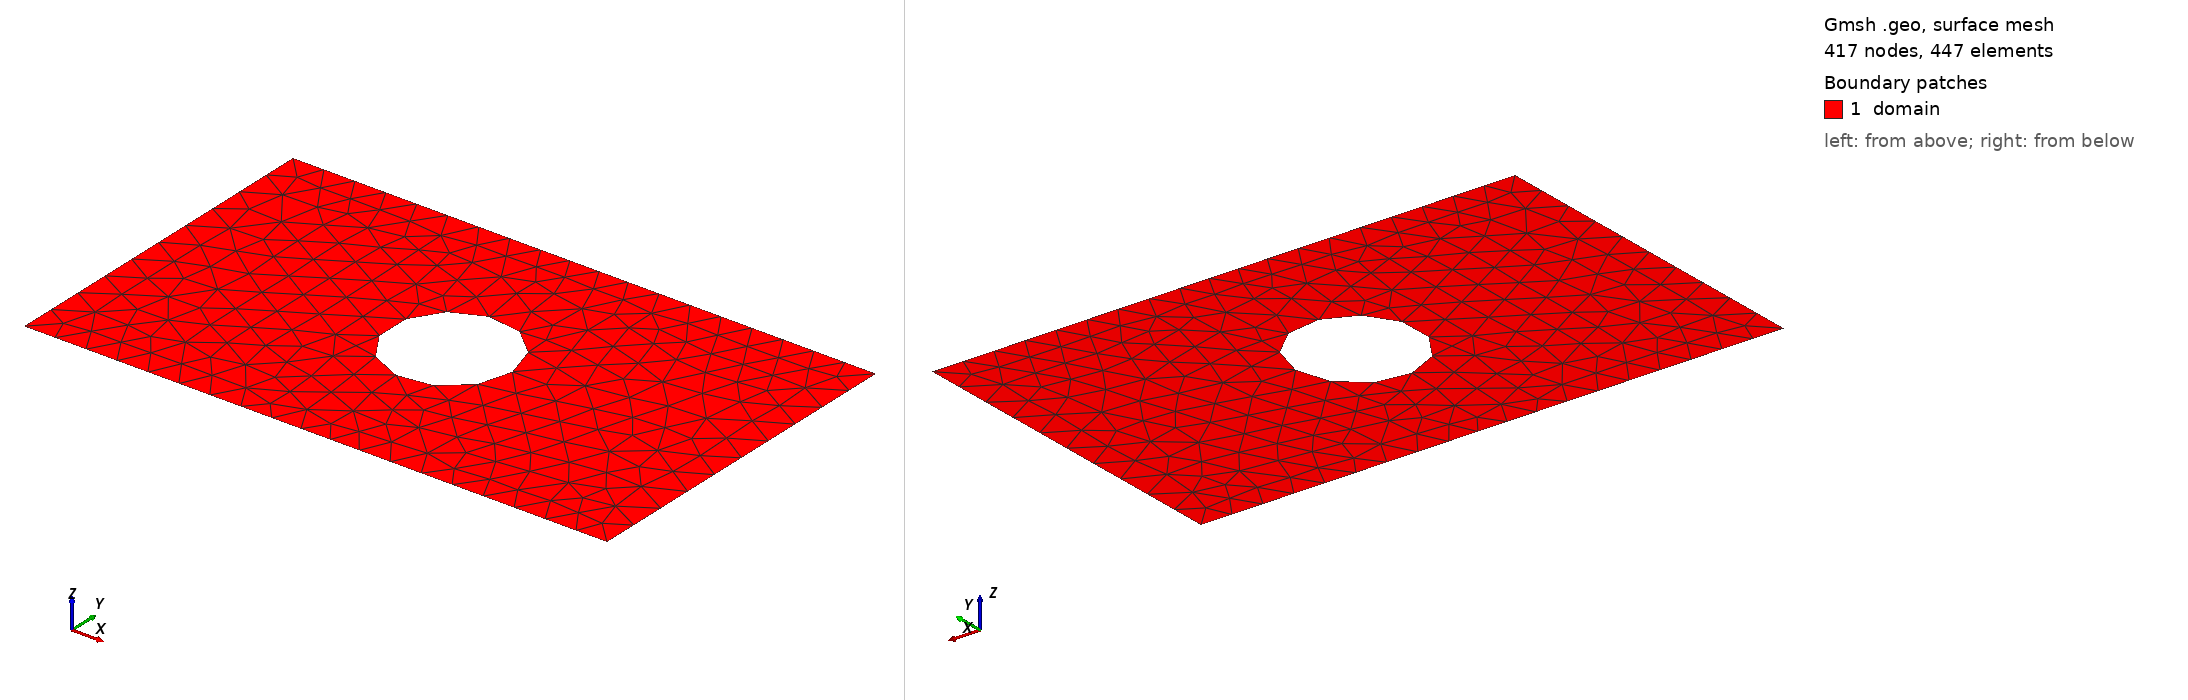

Gmsh geometry script, surface-meshed: 417 nodes, 447 surface elements. Boundary patches (legend numbers): 1 domain. Left view from above one corner, right view from below the opposite corner. Legend entries are the model's physical surfaces. The drawing asked Gmsh for element sizes between 1% and 20% of the model's largest extent; the script's own settings can give other sizes.

=== shape_4.geo (drawn) ===
SetFactory("OpenCASCADE");
lc = 0.060000;

Point(1) = {0.0000000000, -0.3000000000, 0, lc};
Point(2) = {0.4250000000, -0.3000000000, 0, lc};
Point(3) = {0.5750000000, -0.3000000000, 0, lc};
Point(4) = {1.0000000000, -0.3000000000, 0, lc};
Point(5) = {1.0000000000, 0.3000000000, 0, lc};
Point(6) = {0.5750000000, 0.3000000000, 0, lc};
Point(7) = {0.4250000000, 0.3000000000, 0, lc};
Point(8) = {0.0000000000, 0.3000000000, 0, lc};
Line(1) = {1, 2};
Line(2) = {2, 3};
Line(3) = {3, 4};
Line(4) = {4, 5};
Line(5) = {5, 6};
Line(6) = {6, 7};
Line(7) = {7, 8};
Line(8) = {8, 1};
Curve Loop(1) = {1, 2, 3, 4, 5, 6, 7, 8};
Point(9) = {0.6047088045, 0.0029615218, 0, lc};
Point(10) = {0.6046280778, 0.0070723702, 0, lc};
Point(11) = {0.6043860222, 0.0111768799, 0, lc};
Point(12) = {0.6039830109, 0.0152687222, 0, lc};
Point(13) = {0.6034196654, 0.0193415876, 0, lc};
Point(14) = {0.6026968542, 0.0233891962, 0, lc};
Point(15) = {0.6018156919, 0.0274053068, 0, lc};
Point(16) = {0.6007775372, 0.0313837268, 0, lc};
Point(17) = {0.5995839909, 0.0353183219, 0, lc};
Point(18) = {0.5982368932, 0.0392030251, 0, lc};
Point(19) = {0.5967383214, 0.0430318465, 0, lc};
Point(20) = {0.5950905861, 0.0467988824, 0, lc};
Point(21) = {0.5932962280, 0.0504983243, 0, lc};
Point(22) = {0.5913580139, 0.0541244679, 0, lc};
Point(23) = {0.5892789323, 0.0576717219, 0, lc};
Point(24) = {0.5870621891, 0.0611346167, 0, lc};
Point(25) = {0.5847112023, 0.0645078129, 0, lc};
Point(26) = {0.5822295970, 0.0677861091, 0, lc};
Point(27) = {0.5796211996, 0.0709644505, 0, lc};
Point(28) = {0.5768900321, 0.0740379364, 0, lc};
Point(29) = {0.5740403057, 0.0770018275, 0, lc};
Point(30) = {0.5710764146, 0.0798515539, 0, lc};
Point(31) = {0.5680029287, 0.0825827214, 0, lc};
Point(32) = {0.5648245873, 0.0851911188, 0, lc};
Point(33) = {0.5615462911, 0.0876727241, 0, lc};
Point(34) = {0.5581730949, 0.0900237109, 0, lc};
Point(35) = {0.5547102001, 0.0922404541, 0, lc};
Point(36) = {0.5511629461, 0.0943195357, 0, lc};
Point(37) = {0.5475368025, 0.0962577498, 0, lc};
Point(38) = {0.5438373606, 0.0980521079, 0, lc};
Point(39) = {0.5400703247, 0.0996998432, 0, lc};
Point(40) = {0.5362415033, 0.1011984150, 0, lc};
Point(41) = {0.5323568001, 0.1025455127, 0, lc};
Point(42) = {0.5284222050, 0.1037390590, 0, lc};
Point(43) = {0.5244437850, 0.1047772137, 0, lc};
Point(44) = {0.5204276744, 0.1056583760, 0, lc};
Point(45) = {0.5163800658, 0.1063811872, 0, lc};
Point(46) = {0.5123072004, 0.1069445327, 0, lc};
Point(47) = {0.5082153581, 0.1073475440, 0, lc};
Point(48) = {0.5041108484, 0.1075895996, 0, lc};
Point(49) = {0.5000000000, 0.1076703263, 0, lc};
Point(50) = {0.4958891516, 0.1075895996, 0, lc};
Point(51) = {0.4917846419, 0.1073475440, 0, lc};
Point(52) = {0.4876927996, 0.1069445327, 0, lc};
Point(53) = {0.4836199342, 0.1063811872, 0, lc};
Point(54) = {0.4795723256, 0.1056583760, 0, lc};
Point(55) = {0.4755562150, 0.1047772137, 0, lc};
Point(56) = {0.4715777950, 0.1037390590, 0, lc};
Point(57) = {0.4676431999, 0.1025455127, 0, lc};
Point(58) = {0.4637584967, 0.1011984150, 0, lc};
Point(59) = {0.4599296753, 0.0996998432, 0, lc};
Point(60) = {0.4561626394, 0.0980521079, 0, lc};
Point(61) = {0.4524631975, 0.0962577498, 0, lc};
Point(62) = {0.4488370539, 0.0943195357, 0, lc};
Point(63) = {0.4452897999, 0.0922404541, 0, lc};
Point(64) = {0.4418269051, 0.0900237109, 0, lc};
Point(65) = {0.4384537089, 0.0876727241, 0, lc};
Point(66) = {0.4351754127, 0.0851911188, 0, lc};
Point(67) = {0.4319970713, 0.0825827214, 0, lc};
Point(68) = {0.4289235854, 0.0798515539, 0, lc};
Point(69) = {0.4259596943, 0.0770018275, 0, lc};
Point(70) = {0.4231099679, 0.0740379364, 0, lc};
Point(71) = {0.4203788004, 0.0709644505, 0, lc};
Point(72) = {0.4177704030, 0.0677861091, 0, lc};
Point(73) = {0.4152887977, 0.0645078129, 0, lc};
Point(74) = {0.4129378109, 0.0611346167, 0, lc};
Point(75) = {0.4107210677, 0.0576717219, 0, lc};
Point(76) = {0.4086419861, 0.0541244679, 0, lc};
Point(77) = {0.4067037720, 0.0504983243, 0, lc};
Point(78) = {0.4049094139, 0.0467988824, 0, lc};
Point(79) = {0.4032616786, 0.0430318465, 0, lc};
Point(80) = {0.4017631068, 0.0392030251, 0, lc};
Point(81) = {0.4004160091, 0.0353183219, 0, lc};
Point(82) = {0.3992224628, 0.0313837268, 0, lc};
Point(83) = {0.3981843081, 0.0274053068, 0, lc};
Point(84) = {0.3973031458, 0.0233891962, 0, lc};
Point(85) = {0.3965803346, 0.0193415876, 0, lc};
Point(86) = {0.3960169891, 0.0152687222, 0, lc};
Point(87) = {0.3956139778, 0.0111768799, 0, lc};
Point(88) = {0.3953719222, 0.0070723702, 0, lc};
Point(89) = {0.3952911955, 0.0029615218, 0, lc};
Point(90) = {0.3953719222, -0.0011493266, 0, lc};
Point(91) = {0.3956139778, -0.0052538363, 0, lc};
Point(92) = {0.3960169891, -0.0093456786, 0, lc};
Point(93) = {0.3965803346, -0.0134185440, 0, lc};
Point(94) = {0.3973031458, -0.0174661526, 0, lc};
Point(95) = {0.3981843081, -0.0214822632, 0, lc};
Point(96) = {0.3992224628, -0.0254606832, 0, lc};
Point(97) = {0.4004160091, -0.0293952783, 0, lc};
Point(98) = {0.4017631068, -0.0332799815, 0, lc};
Point(99) = {0.4032616786, -0.0371088029, 0, lc};
Point(100) = {0.4049094139, -0.0408758388, 0, lc};
Point(101) = {0.4067037720, -0.0445752807, 0, lc};
Point(102) = {0.4086419861, -0.0482014243, 0, lc};
Point(103) = {0.4107210677, -0.0517486783, 0, lc};
Point(104) = {0.4129378109, -0.0552115731, 0, lc};
Point(105) = {0.4152887977, -0.0585847693, 0, lc};
Point(106) = {0.4177704030, -0.0618630655, 0, lc};
Point(107) = {0.4203788004, -0.0650414069, 0, lc};
Point(108) = {0.4231099679, -0.0681148928, 0, lc};
Point(109) = {0.4259596943, -0.0710787839, 0, lc};
Point(110) = {0.4289235854, -0.0739285103, 0, lc};
Point(111) = {0.4319970713, -0.0766596778, 0, lc};
Point(112) = {0.4351754127, -0.0792680752, 0, lc};
Point(113) = {0.4384537089, -0.0817496805, 0, lc};
Point(114) = {0.4418269051, -0.0841006673, 0, lc};
Point(115) = {0.4452897999, -0.0863174105, 0, lc};
Point(116) = {0.4488370539, -0.0883964921, 0, lc};
Point(117) = {0.4524631975, -0.0903347062, 0, lc};
Point(118) = {0.4561626394, -0.0921290643, 0, lc};
Point(119) = {0.4599296753, -0.0937767996, 0, lc};
Point(120) = {0.4637584967, -0.0952753714, 0, lc};
Point(121) = {0.4676431999, -0.0966224691, 0, lc};
Point(122) = {0.4715777950, -0.0978160154, 0, lc};
Point(123) = {0.4755562150, -0.0988541701, 0, lc};
Point(124) = {0.4795723256, -0.0997353324, 0, lc};
Point(125) = {0.4836199342, -0.1004581436, 0, lc};
Point(126) = {0.4876927996, -0.1010214891, 0, lc};
Point(127) = {0.4917846419, -0.1014245004, 0, lc};
Point(128) = {0.4958891516, -0.1016665560, 0, lc};
Point(129) = {0.5000000000, -0.1017472827, 0, lc};
Point(130) = {0.5041108484, -0.1016665560, 0, lc};
Point(131) = {0.5082153581, -0.1014245004, 0, lc};
Point(132) = {0.5123072004, -0.1010214891, 0, lc};
Point(133) = {0.5163800658, -0.1004581436, 0, lc};
Point(134) = {0.5204276744, -0.0997353324, 0, lc};
Point(135) = {0.5244437850, -0.0988541701, 0, lc};
Point(136) = {0.5284222050, -0.0978160154, 0, lc};
Point(137) = {0.5323568001, -0.0966224691, 0, lc};
Point(138) = {0.5362415033, -0.0952753714, 0, lc};
Point(139) = {0.5400703247, -0.0937767996, 0, lc};
Point(140) = {0.5438373606, -0.0921290643, 0, lc};
Point(141) = {0.5475368025, -0.0903347062, 0, lc};
Point(142) = {0.5511629461, -0.0883964921, 0, lc};
Point(143) = {0.5547102001, -0.0863174105, 0, lc};
Point(144) = {0.5581730949, -0.0841006673, 0, lc};
Point(145) = {0.5615462911, -0.0817496805, 0, lc};
Point(146) = {0.5648245873, -0.0792680752, 0, lc};
Point(147) = {0.5680029287, -0.0766596778, 0, lc};
Point(148) = {0.5710764146, -0.0739285103, 0, lc};
Point(149) = {0.5740403057, -0.0710787839, 0, lc};
Point(150) = {0.5768900321, -0.0681148928, 0, lc};
Point(151) = {0.5796211996, -0.0650414069, 0, lc};
Point(152) = {0.5822295970, -0.0618630655, 0, lc};
Point(153) = {0.5847112023, -0.0585847693, 0, lc};
Point(154) = {0.5870621891, -0.0552115731, 0, lc};
Point(155) = {0.5892789323, -0.0517486783, 0, lc};
Point(156) = {0.5913580139, -0.0482014243, 0, lc};
Point(157) = {0.5932962280, -0.0445752807, 0, lc};
Point(158) = {0.5950905861, -0.0408758388, 0, lc};
Point(159) = {0.5967383214, -0.0371088029, 0, lc};
Point(160) = {0.5982368932, -0.0332799815, 0, lc};
Point(161) = {0.5995839909, -0.0293952783, 0, lc};
Point(162) = {0.6007775372, -0.0254606832, 0, lc};
Point(163) = {0.6018156919, -0.0214822632, 0, lc};
Point(164) = {0.6026968542, -0.0174661526, 0, lc};
Point(165) = {0.6034196654, -0.0134185440, 0, lc};
Point(166) = {0.6039830109, -0.0093456786, 0, lc};
Point(167) = {0.6043860222, -0.0052538363, 0, lc};
Point(168) = {0.6046280778, -0.0011493266, 0, lc};
Spline(9) = {9, 10, 11, 12, 13, 14, 15, 16, 17, 18, 19, 20, 21, 22, 23, 24, 25, 26, 27, 28, 29, 30, 31, 32, 33, 34, 35, 36, 37, 38, 39, 40, 41, 42, 43, 44, 45, 46, 47, 48, 49, 50, 51, 52, 53, 54, 55, 56, 57, 58, 59, 60, 61, 62, 63, 64, 65, 66, 67, 68, 69, 70, 71, 72, 73, 74, 75, 76, 77, 78, 79, 80, 81, 82, 83, 84, 85, 86, 87, 88, 89, 90, 91, 92, 93, 94, 95, 96, 97, 98, 99, 100, 101, 102, 103, 104, 105, 106, 107, 108, 109, 110, 111, 112, 113, 114, 115, 116, 117, 118, 119, 120, 121, 122, 123, 124, 125, 126, 127, 128, 129, 130, 131, 132, 133, 134, 135, 136, 137, 138, 139, 140, 141, 142, 143, 144, 145, 146, 147, 148, 149, 150, 151, 152, 153, 154, 155, 156, 157, 158, 159, 160, 161, 162, 163, 164, 165, 166, 167, 168, 9};
Curve Loop(2) = {9};
Plane Surface(1) = {1, 2};

Physical Surface("domain")          = {1};
Physical Curve("contact_source")   = {8};
Physical Curve("contact_drain")    = {4};
Physical Curve("probe_A")          = {6};
Physical Curve("probe_B")          = {2};
Physical Curve("walls")            = {1, 3, 5, 7, 9};
